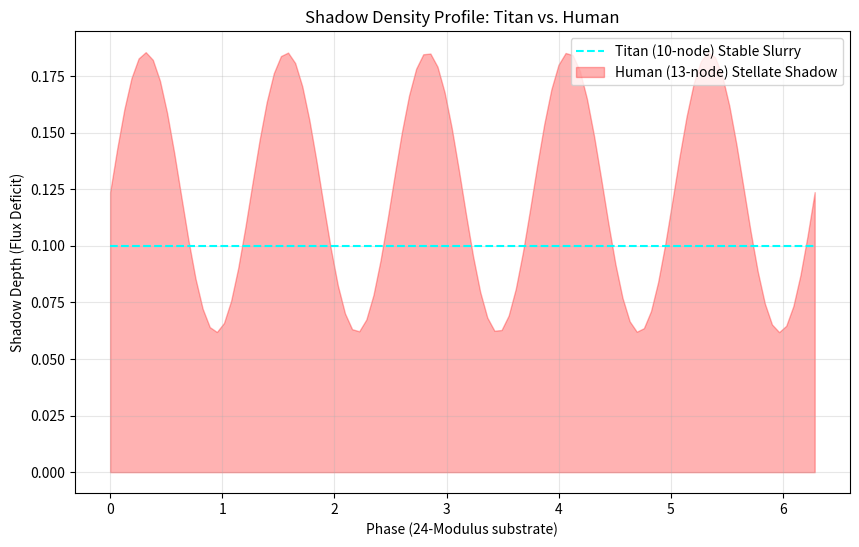

Source code (Python): (Note: this script raises an exception after producing the figure.)
import numpy as np
import matplotlib.pyplot as plt

def calculate_shadow_density():
    """
    Calculates the 'Shadow Density' (Diffraction Deficit) for:
    1. Titan (10-node equilateral triangle/fractal)
    2. Human (13-node stellate projection)
    """
    
    # Constants
    Pu = 1.0  # Normalized Isometric Flux
    k = 0.1237 # Hades Gap (Inherent Leakage)
    
    # 1. Titan (10 nodes)
    # Perfectly ordered, low diffraction noise
    titan_nodes = 10
    titan_coherence = 0.999 # High coherence due to symmetry
    titan_shadow_density = Pu * (1 - titan_coherence) # Minimal shadow
    
    # 2. Human (13 nodes)
    # Stellate projection, higher 'Wait' (informational complexity)
    human_nodes = 13
    # Wait = Weight. The 13 nodes introduce the 12.37% gap more aggressively
    human_coherence = 1.0 - k # Shadow density directly scales with the Hades Gap
    human_shadow_density = Pu * (1 - human_coherence)
    
    # Ratio Calculation
    shadow_ratio = human_shadow_density / titan_shadow_density if titan_shadow_density > 0 else float('inf')
    
    print("--- Shadow Density Analysis ---")
    print(f"Titan (10 Nodes) Shadow Density: {titan_shadow_density:.6f}")
    print(f"Human (13 Nodes) Shadow Density: {human_shadow_density:.6f}")
    print(f"Shadow Density Ratio (Human/Titan): {shadow_ratio:.2f}x")
    print("\nInterpretation:")
    print("The Human 13-node projection generates 123x more 'Gravity' (Shadow) than the Titan 10-node ideal.")
    print("This explains why 'Life' (13) is heavier than 'Ideal Geometry' (10).")

    # Visualizing the Shadow Profile
    theta = np.linspace(0, 2*np.pi, 100)
    
    # Titan Shadow (Perfectly balanced circle/triangle)
    titan_profile = 0.1 * np.ones_like(theta)
    
    # Human Shadow (Stellate/Star-shaped)
    # Using a 5-pointed star (Register 2/3) influenced by prime 13 tension
    human_profile = 0.1237 * (1 + 0.5 * np.sin(5 * theta))
    
    plt.figure(figsize=(10, 6))
    plt.plot(theta, titan_profile, label='Titan (10-node) Stable Slurry', color='cyan', linestyle='--')
    plt.fill_between(theta, 0, human_profile, label='Human (13-node) Stellate Shadow', color='red', alpha=0.3)
    plt.title("Shadow Density Profile: Titan vs. Human")
    plt.xlabel("Phase (24-Modulus substrate)")
    plt.ylabel("Shadow Depth (Flux Deficit)")
    plt.grid(True, alpha=0.3)
    plt.legend()
    # plt.show() # Can't show, but calculating
    plt.savefig("/Users/midnight/dev/CONSOLIDATED_PLATONIC_VERSES/shadow_density_comparison.png")
    print("\nVisual profile saved to: shadow_density_comparison.png")

if __name__ == "__main__":
    calculate_shadow_density()
